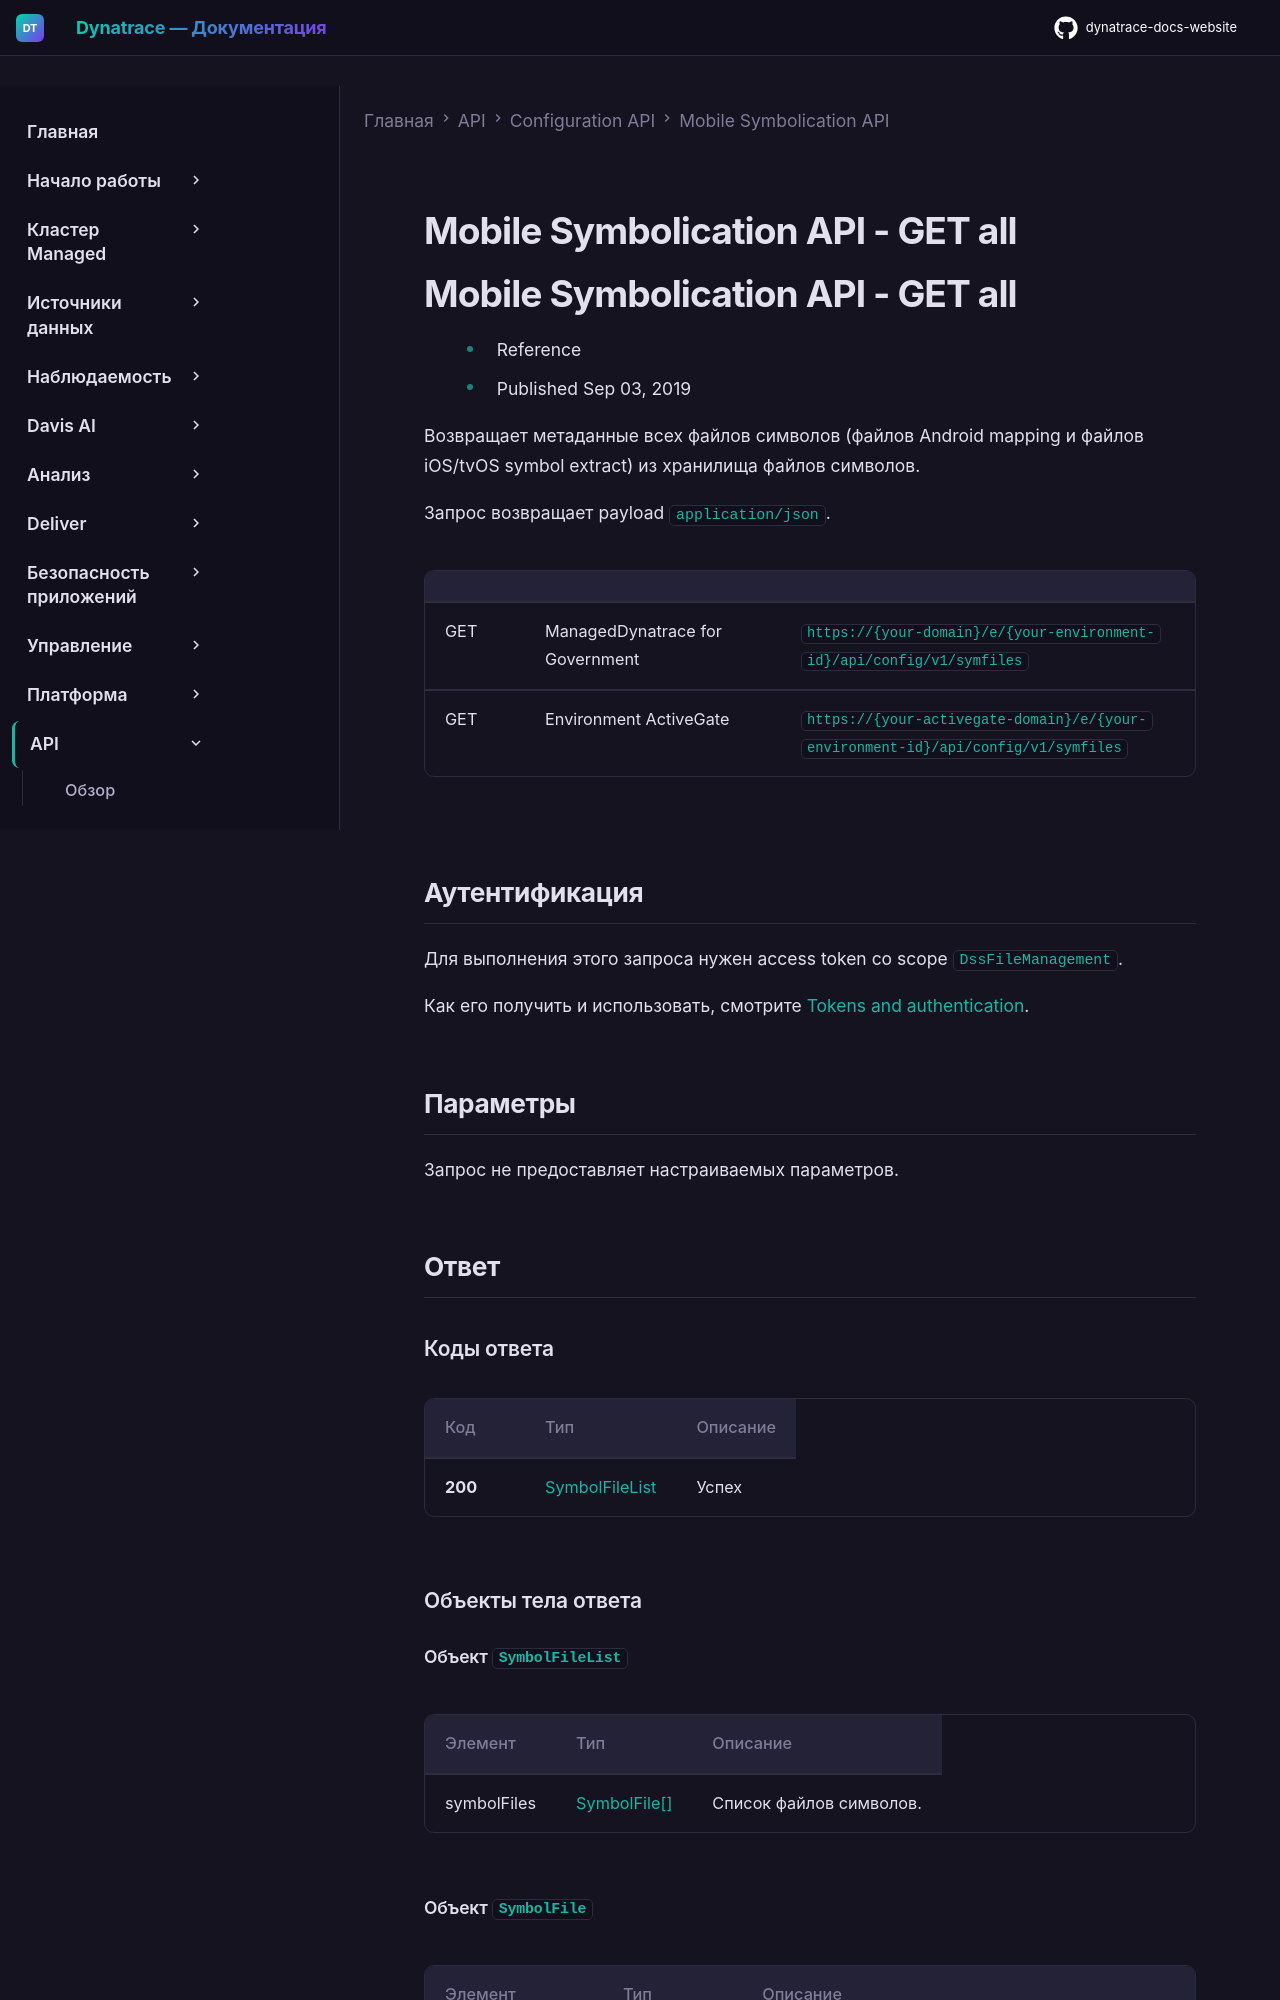

repository: Yerkebulan-Ardabayev/dynatrace-docs-website · page: managed-ru/dynatrace-api/configuration-api/mobile-symbolication-api/get-all/index.html · generator: mkdocs

---
title: Mobile Symbolication API - GET all
source: https://docs.dynatrace.com/managed/dynatrace-api/configuration-api/mobile-symbolication-api/get-all
scraped: 2026-05-12T11:19:34.382170
---

# Mobile Symbolication API - GET all

# Mobile Symbolication API - GET all

* Reference
* Published Sep 03, 2019

Возвращает метаданные всех файлов символов (файлов Android mapping и файлов iOS/tvOS symbol extract) из хранилища файлов символов.

Запрос возвращает payload `application/json`.

|  |  |  |
| --- | --- | --- |
| GET | ManagedDynatrace for Government | `https://{your-domain}/e/{your-environment-id}/api/config/v1/symfiles` |
| GET | Environment ActiveGate | `https://{your-activegate-domain}/e/{your-environment-id}/api/config/v1/symfiles` |

## Аутентификация

Для выполнения этого запроса нужен access token со scope `DssFileManagement`.

Как его получить и использовать, смотрите [Tokens and authentication](/managed/discover-dynatrace/references/dynatrace-api/basics/dynatrace-api-authentication).

## Параметры

Запрос не предоставляет настраиваемых параметров.

## Ответ
